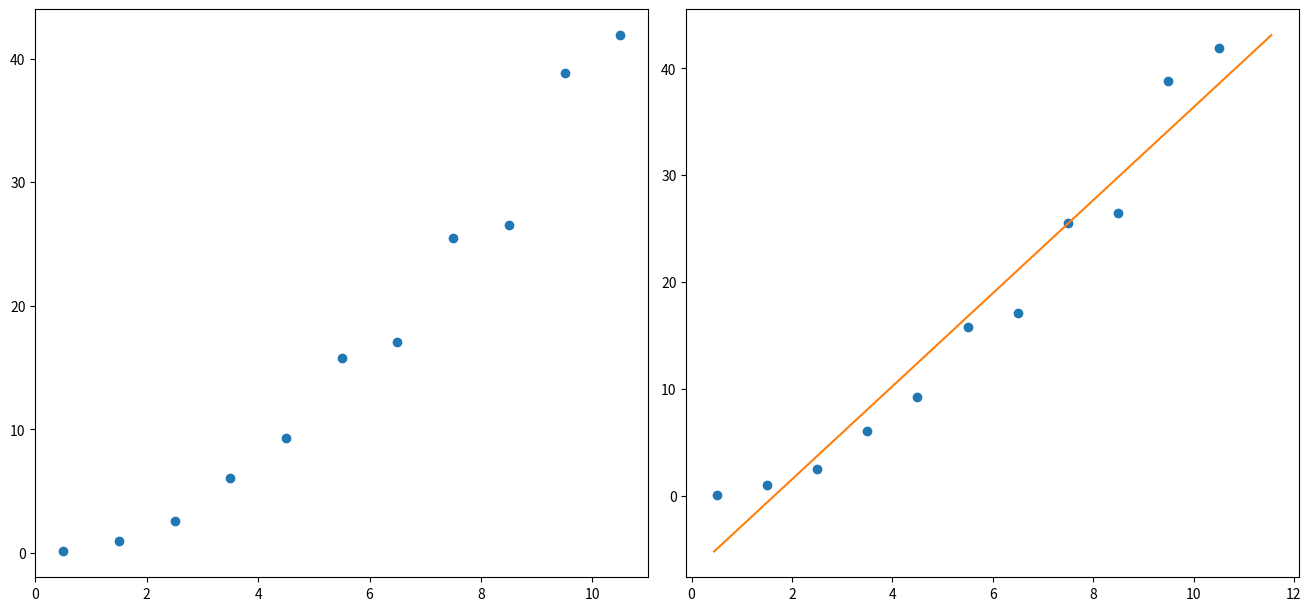

The matplotlib source for this figure:
# -*- coding: utf-8 -*-
"""
Created on Fri Apr  8 15:36:48 2022

@author: draki
"""

import matplotlib.pyplot as plt
import numpy as np

#9 mins
x = np.array([0.5,1.5,2.5,3.5,4.5,5.5,6.5,7.5,8.5,9.5,10.5])
y = np.array([0.121,0.997,2.55,6.09,9.31,15.8,17.1,25.5,26.5,38.8,41.9])
N = y.size

xy = x*y
xx = np.square(x)
yy = np.square(y)

Sumx = x.sum()
Sumy = y.sum()
Sumxy = xy.sum()
Sumxx = xx.sum()
Sumyy = yy.sum()

m = ((N * Sumxy) - (Sumx * Sumy))/(N * Sumxx - (Sumx)**2) # declive

b = ((Sumxx * Sumy) - (Sumx * Sumxy))/(N * Sumxx - (Sumx)**2) # coordenada na origem

r2_top_numerator = ((N*Sumxy) - (Sumx*Sumy))**2 
r2_top_denominator = ((N*Sumxx)-(Sumx)**2)*((N*Sumyy) - (Sumy)**2)

r2 = r2_top_numerator/r2_top_denominator # coeficiente

deltamSquareroot = np.sqrt(((1/r2)-1)/(N-2))
deltam = abs(m)*deltamSquareroot # erro de m

deltabSquareroot = np.sqrt(Sumxx/N)
deltab = deltam * deltabSquareroot # erro de b


Median_vel = y[N-1]/x[N-1] # Velocidade media (yf - y0)/(xf - x0); x0 e y0 = 0


xmax = np.max(x)*1.1
xmin = np.min(x)*0.9
ymax = np.max(y)*1.1
ymin = np.min(y)*0.9
x1 = np.array([xmin,xmax])
yline = m*x1+b

fig1, ax = plt.subplots(1, 2, figsize=(13,6), layout="constrained")

ax[0].plot(x,y,"o")

ax[1].plot(x,y,"o",x1,yline)
